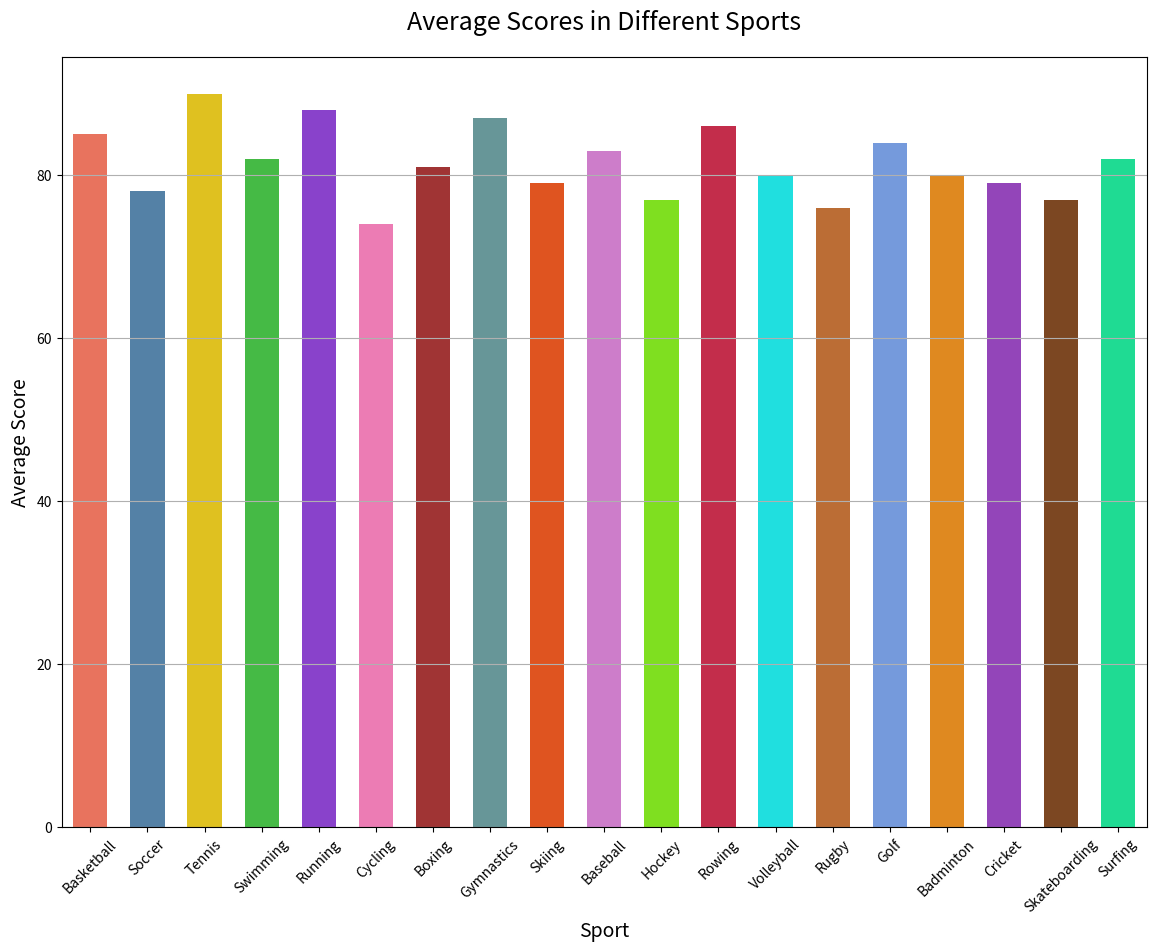

This chart was generated by the following Python code:

import seaborn as sns
import pandas as pd
import matplotlib.pyplot as plt

data = {
    'Sport': ['Basketball', 'Soccer', 'Tennis', 'Swimming', 'Running', 'Cycling', 'Boxing', 'Gymnastics', 'Skiing', 'Baseball', 'Hockey', 'Rowing', 'Volleyball', 'Rugby', 'Golf', 'Badminton', 'Cricket', 'Skateboarding', 'Surfing'],
    'Average_Score': [85, 78, 90, 82, 88, 74, 81, 87, 79, 83, 77, 86, 80, 76, 84, 80, 79, 77, 82]
}

df = pd.DataFrame(data)

plt.figure(figsize=(14, 10))
sns.barplot(x='Sport', y='Average_Score', data=df, palette=["#FF6347", "#4682B4", "#FFD700", "#32CD32", "#8A2BE2", "#FF69B4", "#B22222", "#5F9EA0", "#FF4500", "#DA70D6", "#7FFF00", "#DC143C", "#00FFFF", "#D2691E", "#6495ED", "#FF8C00", "#9932CC", "#8B4513", "#00FA9A"], linewidth=1.2, width=0.6)

plt.title('Average Scores in Different Sports', fontsize=18, pad=20)
plt.xlabel('Sport', fontsize=14)
plt.ylabel('Average Score', fontsize=14)
plt.xticks(rotation=45)
plt.grid(axis='y')

plt.show()
